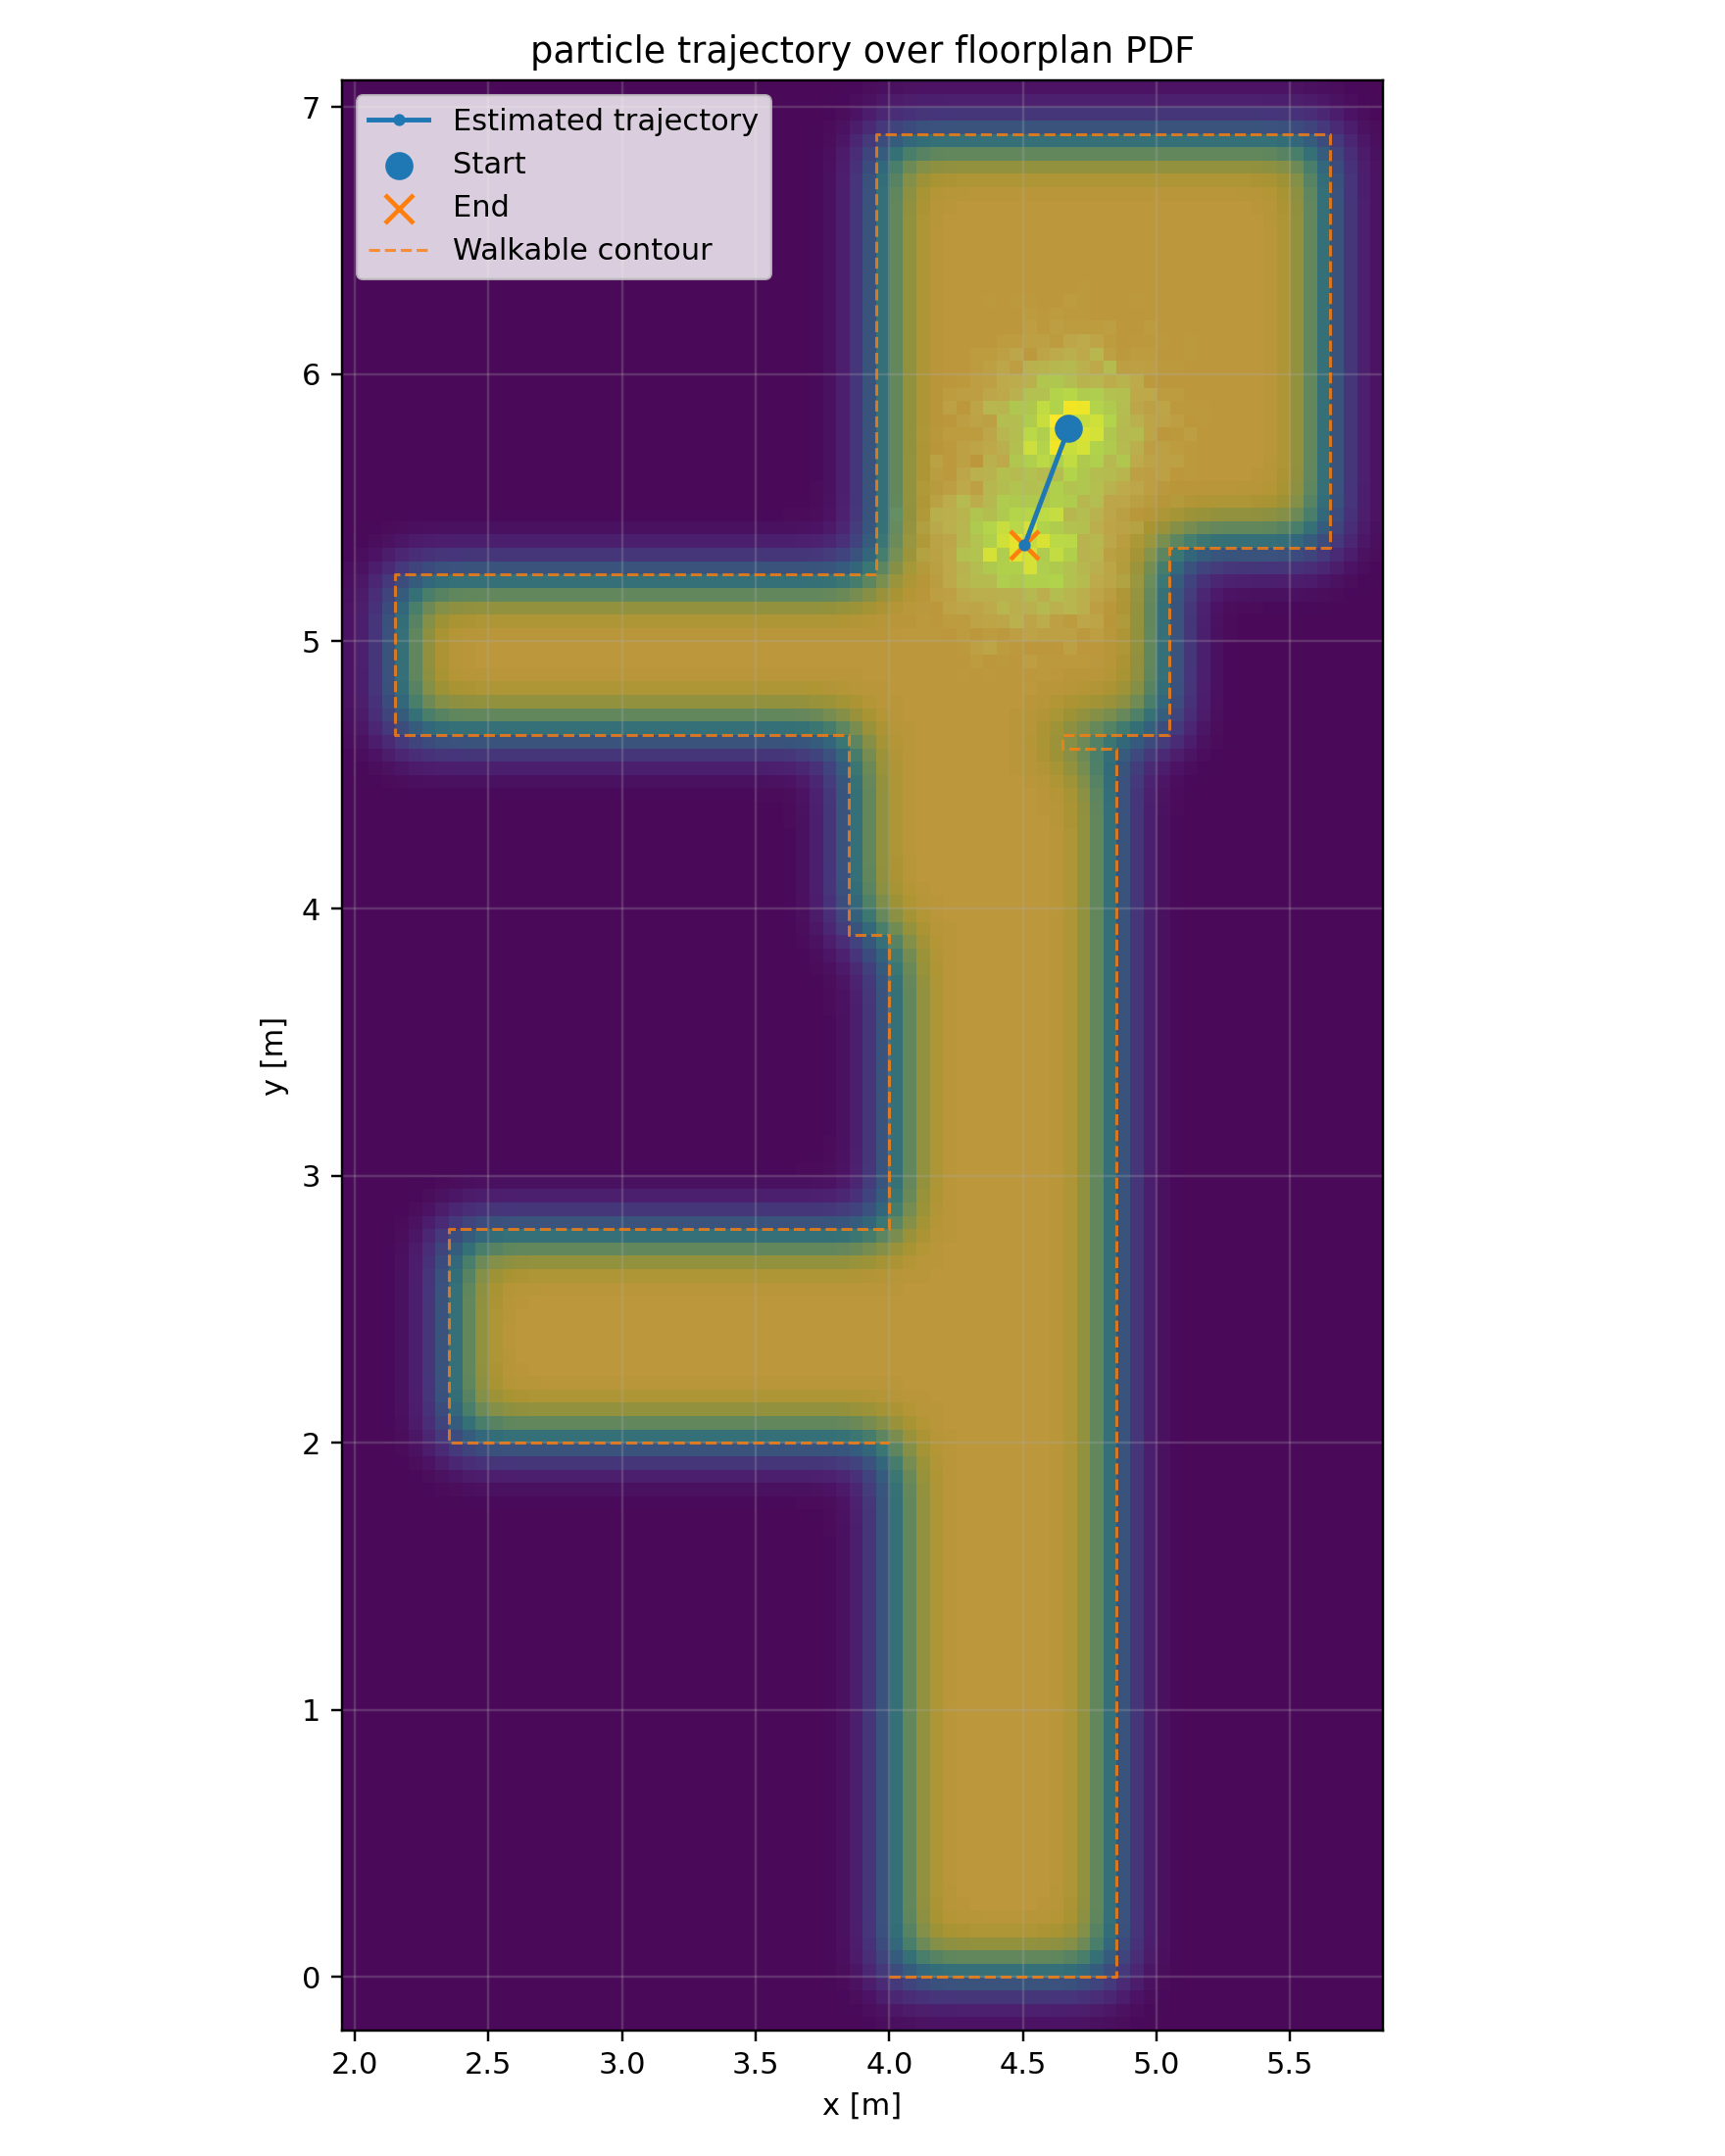

The table this chart was drawn from, first rows:
step_idx, timestamp, dt, heading_change_rad, heading_rad, step_length_m, x_m, y_m, var_x, var_y, neff, map_probability, walkable
0, 6.071, 0.03353, 0.0, -1.839, 0.47, 4.672, 5.799, 0.02444, 0.02322, 3000, 0.0002535, 1.0
1, 6.916, 0.02658, -0.09581, -1.931, 0.47, 4.507, 5.36, 0.02842, 0.02432, 2998, 0.0002535, 1.0
